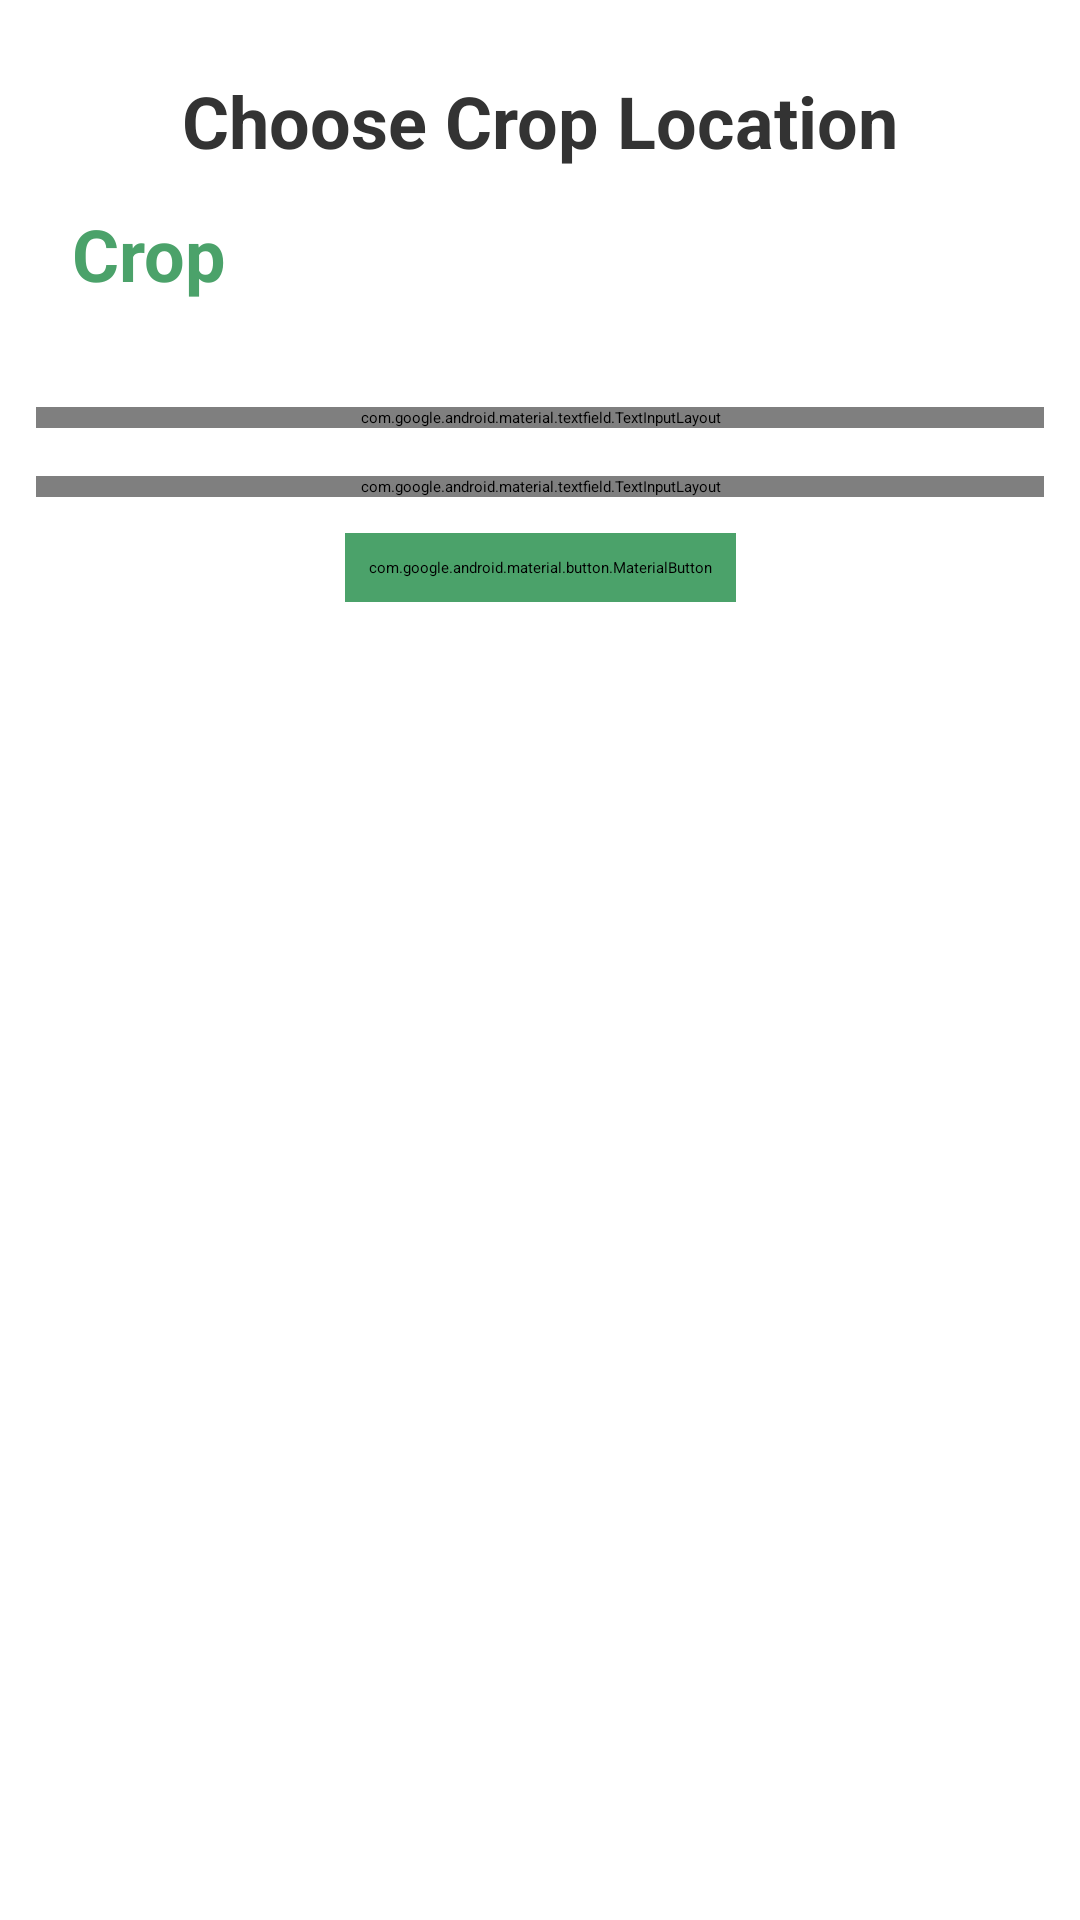

Produce the Android XML layout that renders to this screen, including the resource entries it uses.
<!-- AndroidManifest.xml: application theme Theme.CropTrack -->
<!-- res/layout/fragment_choose_crop_location.xml -->
<?xml version="1.0" encoding="utf-8"?>
<FrameLayout xmlns:android="http://schemas.android.com/apk/res/android"
    xmlns:tools="http://schemas.android.com/tools"
    android:layout_width="match_parent"
    android:layout_height="match_parent"
    xmlns:app="http://schemas.android.com/apk/res-auto"
    tools:context=".ChooseCropLocation">

    <androidx.constraintlayout.widget.ConstraintLayout
        android:layout_width="match_parent"
        android:layout_height="match_parent"
        android:padding="12dp">

        <TextView
            android:id="@+id/chooseLocText"
            android:layout_width="wrap_content"
            android:layout_height="wrap_content"
            android:layout_margin="12dp"
            android:text="@string/chooseLoc"
            android:textColor="#333"
            android:textSize="24sp"
            android:textStyle="bold"
            app:layout_constraintEnd_toEndOf="parent"
            app:layout_constraintStart_toStartOf="parent"
            app:layout_constraintTop_toTopOf="parent" />

        <TextView
            android:id="@+id/crop"
            android:layout_width="wrap_content"
            android:layout_height="wrap_content"
            android:text="@string/crop"
            android:textColor="#4BA26A"
            android:textSize="24sp"
            android:textStyle="bold"
            android:layout_margin="12dp"
            app:layout_constraintStart_toStartOf="parent"
            app:layout_constraintTop_toBottomOf="@+id/chooseLocText" />
        <TextView
            android:id="@+id/cropName"
            android:layout_width="wrap_content"
            android:layout_height="wrap_content"
            android:textColor="#333"
            android:textSize="24sp"
            android:layout_margin="2dp"
            app:layout_constraintTop_toTopOf="@id/crop"
            app:layout_constraintBottom_toBottomOf="@id/crop"
            app:layout_constraintStart_toEndOf="@id/crop" />

        <TextView
            android:id="@+id/err"
            android:layout_width="wrap_content"
            android:layout_height="wrap_content"
            android:text="@string/ipErr"
            android:textColor="#f33"
            android:layout_margin="12dp"
            android:visibility="invisible"
            app:layout_constraintTop_toBottomOf="@id/cropName"
            app:layout_constraintStart_toStartOf="parent"
            app:layout_constraintEnd_toEndOf="parent"/>


        <com.google.android.material.textfield.TextInputLayout
            style="@style/Widget.MaterialComponents.TextInputLayout.OutlinedBox"
            android:id="@+id/fieldArea"
            android:layout_width="0dp"
            android:layout_height="wrap_content"
            android:layout_marginTop="16dp"
            android:hint="@string/acre"
            app:boxBackgroundMode="outline"
            app:boxCornerRadiusTopStart="8dp"
            app:boxCornerRadiusTopEnd="8dp"
            app:boxCornerRadiusBottomStart="8dp"
            app:boxCornerRadiusBottomEnd="8dp"
            app:boxStrokeColor="#4BA26A"
            app:boxStrokeWidth="2dp"
            app:startIconDrawable="@drawable/baseline_person_24"
            app:layout_constraintTop_toBottomOf="@id/err"
            app:layout_constraintStart_toStartOf="parent"
            app:layout_constraintEnd_toEndOf="parent">

            <com.google.android.material.textfield.TextInputEditText
                android:id="@+id/area"
                android:layout_width="match_parent"
                android:layout_height="wrap_content"
                android:inputType="text"
                android:paddingStart="48dp" />
        </com.google.android.material.textfield.TextInputLayout>
        <com.google.android.material.textfield.TextInputLayout
            style="@style/Widget.MaterialComponents.TextInputLayout.OutlinedBox"
            android:id="@+id/location"
            android:layout_width="0dp"
            android:layout_height="wrap_content"
            android:layout_marginTop="16dp"
            android:hint="@string/chooseLoc"
            app:boxBackgroundMode="outline"
            app:boxCornerRadiusTopStart="8dp"
            app:boxCornerRadiusTopEnd="8dp"
            app:boxCornerRadiusBottomStart="8dp"
            app:boxCornerRadiusBottomEnd="8dp"
            app:boxStrokeColor="#4BA26A"
            app:boxStrokeWidth="2dp"
            app:startIconDrawable="@drawable/baseline_person_24"
            app:layout_constraintTop_toBottomOf="@id/fieldArea"
            app:layout_constraintStart_toStartOf="parent"
            app:layout_constraintEnd_toEndOf="parent">

            <com.google.android.material.textfield.TextInputEditText
                android:id="@+id/loc"
                android:layout_width="match_parent"
                android:layout_height="wrap_content"
                android:inputType="text"
                android:paddingStart="48dp" />
        </com.google.android.material.textfield.TextInputLayout>

        <com.google.android.material.button.MaterialButton
            android:id="@+id/submitBtn"
            android:layout_width="wrap_content"
            android:layout_height="wrap_content"
            android:text="@string/submit"
            android:layout_margin="12dp"
            android:padding="8dp"
            android:textColor="#fff"
            android:textStyle="bold"
            android:backgroundTint="#4BA26A"
            app:layout_constraintTop_toBottomOf="@id/location"
            app:layout_constraintStart_toStartOf="parent"
            app:layout_constraintEnd_toEndOf="parent" />

    </androidx.constraintlayout.widget.ConstraintLayout>

</FrameLayout>
<!-- resources referenced by this layout -->
<resources>
  <string name="acre">Area in acre</string>
  <string name="chooseLoc">Choose Crop Location</string>
  <string name="crop">Crop</string>
  <string name="ipErr">Please fill all the reuired details</string>
  <string name="submit">Submit</string>
</resources>
